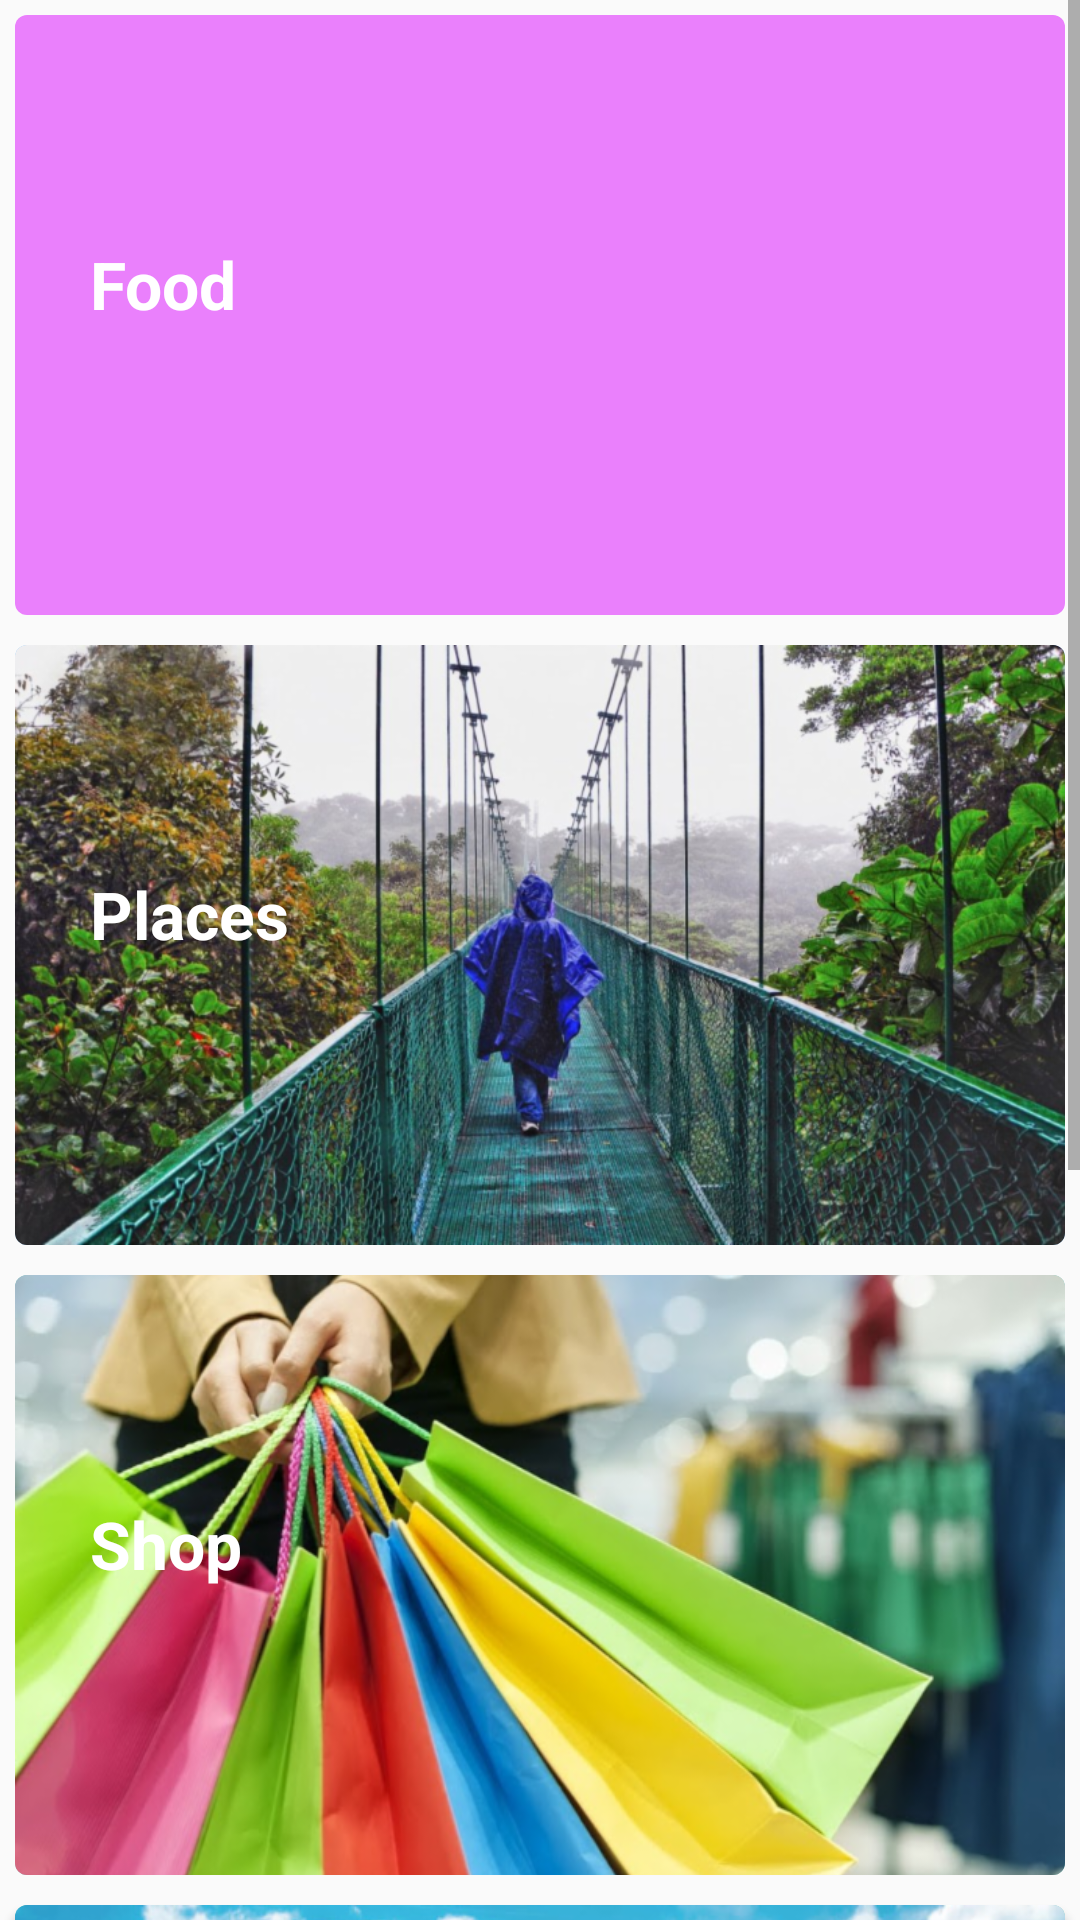

Android layout source for this screen:
<!-- AndroidManifest.xml: application theme AppTheme -->
<!-- res/layout/activity_main.xml -->
<?xml version="1.0" encoding="utf-8"?>

<ScrollView
    xmlns:android="http://schemas.android.com/apk/res/android"
    android:layout_width="match_parent"
    android:layout_height="match_parent">
<LinearLayout
    xmlns:android="http://schemas.android.com/apk/res/android"
    xmlns:app="http://schemas.android.com/apk/res-auto"
    xmlns:tools="http://schemas.android.com/tools"
    android:layout_width="match_parent"
    android:layout_height="wrap_content"
    android:orientation="vertical"
    tools:context="com.example.android.tourguide.MainActivity">
    <android.support.v7.widget.CardView
        xmlns:card_view="http://schemas.android.com/apk/res-auto"
        android:layout_gravity="center"
        android:layout_margin="@dimen/layout_margin"
        android:layout_width="match_parent"
        android:layout_height="200dp"
        card_view:cardCornerRadius="4dp">
    <FrameLayout
        android:layout_width="match_parent"
        android:layout_height="match_parent"
        android:background="@color/category_food">
        <ImageView
            android:layout_width="match_parent"
            android:layout_height="match_parent"
            android:src="@drawable/category_food_one"
            android:scaleType="centerCrop"/>
        <TextView
            android:layout_width="match_parent"
            android:layout_height="match_parent"
            android:background="?android:attr/selectableItemBackground"
            android:text="Food"
            android:id="@+id/food"
            style="@style/headers" />
    </FrameLayout>
    </android.support.v7.widget.CardView>
    <android.support.v7.widget.CardView
        xmlns:card_view="http://schemas.android.com/apk/res-auto"
        android:layout_gravity="center"
        android:layout_margin="@dimen/layout_margin"
        android:layout_width="match_parent"
        android:layout_height="200dp"
        card_view:cardCornerRadius="4dp">
    <FrameLayout
        android:layout_width="match_parent"
        android:layout_height="match_parent"
        android:background="@color/category_places">
        <ImageView
            android:layout_width="match_parent"
            android:layout_height="match_parent"
            android:src="@drawable/category_places"
            android:scaleType="centerCrop"/>
    <TextView
        android:layout_width="match_parent"
        android:layout_height="match_parent"
        android:text="Places"
        android:id="@+id/places"
        style="@style/headers"
        android:background="?android:attr/selectableItemBackground"/>
    </FrameLayout>
    </android.support.v7.widget.CardView>
    <android.support.v7.widget.CardView
        xmlns:card_view="http://schemas.android.com/apk/res-auto"
        android:layout_gravity="center"
        android:layout_margin="@dimen/layout_margin"
        android:layout_width="match_parent"
        android:layout_height="200dp"
        card_view:cardCornerRadius="4dp">
    <FrameLayout
        android:layout_width="match_parent"
        android:layout_height="match_parent"
        android:background="@color/category_shop">
        <ImageView
            android:layout_width="match_parent"
            android:layout_height="match_parent"
            android:src="@drawable/category_shop"
            android:scaleType="centerCrop"/>
    <TextView
        android:layout_width="match_parent"
        android:layout_height="match_parent"
        android:id="@+id/Shop"
        android:text="Shop"
        style="@style/headers"
        android:background="?android:attr/selectableItemBackground"/>
    </FrameLayout>
    </android.support.v7.widget.CardView>
    <android.support.v7.widget.CardView
        xmlns:card_view="http://schemas.android.com/apk/res-auto"
        android:layout_gravity="center"
        android:layout_margin="@dimen/layout_margin"
        android:layout_width="match_parent"
        android:layout_height="200dp"
        card_view:cardCornerRadius="4dp">
        <FrameLayout
            android:layout_width="match_parent"
            android:layout_height="match_parent"
            android:background="@color/category_shop">
            <ImageView
                android:layout_width="match_parent"
                android:layout_height="match_parent"
                android:src="@drawable/category_education"
                android:scaleType="centerCrop"/>
            <TextView
                android:layout_width="match_parent"
                android:layout_height="match_parent"
                android:id="@+id/education"
                android:text="Educational Institutions"
                style="@style/headers"
                android:background="?android:attr/selectableItemBackground"/>
        </FrameLayout>
    </android.support.v7.widget.CardView>
    <android.support.v7.widget.CardView
        xmlns:card_view="http://schemas.android.com/apk/res-auto"
        android:layout_gravity="center"
        android:layout_margin="@dimen/layout_margin"
        android:layout_width="match_parent"
        android:layout_height="200dp"
        card_view:cardCornerRadius="4dp">
    <FrameLayout
        android:layout_width="match_parent"
        android:layout_height="match_parent"
        android:background="@color/colorPrimary">
        <ImageView
            android:layout_width="match_parent"
            android:layout_height="match_parent"
            android:src="@drawable/category_map"
            android:scaleType="centerCrop"/>
    <TextView
        android:layout_width="match_parent"
        android:layout_height="match_parent"
        android:text="City Map"
        android:id="@+id/map"
        style="@style/headers"
        android:background="?android:attr/selectableItemBackground"/>
    </FrameLayout>
    </android.support.v7.widget.CardView>
</LinearLayout>
</ScrollView>
<!-- resources referenced by this layout -->
<resources>
  <color name="category_food">#ea80fc</color>
  <color name="category_places">#90caf9</color>
  <color name="category_shop">#80cbc4</color>
  <color name="colorPrimary">#3F51B5</color>
  <dimen name="layout_margin">5dp</dimen>
  <!-- drawable category_education: png bitmap (drawable-hdpi, 532742 bytes) -->
  <!-- drawable category_map: png bitmap (drawable-hdpi, 373386 bytes) -->
  <!-- drawable category_places: png bitmap (drawable-hdpi, 961770 bytes) -->
  <!-- drawable category_shop: png bitmap (drawable-hdpi, 650421 bytes) -->
  <style name="headers">
          <item name="android:paddingLeft">25dp</item>
          <item name="android:paddingTop">75dp</item>
          <item name="android:textAppearance">?android:textAppearanceLarge</item>
          <item name="android:textStyle">bold</item>
          <item name="android:textColor">@android:color/white</item>
      </style>
  <style name="AppTheme" parent="Theme.AppCompat.Light.DarkActionBar">
          
          <item name="colorPrimary">@color/colorPrimary</item>
          <item name="colorPrimaryDark">@color/colorPrimaryDark</item>
          <item name="colorAccent">@color/colorAccent</item>
      </style>
  <color name="colorPrimaryDark">#303F9F</color>
  <color name="colorAccent">#FF4081</color>
</resources>
